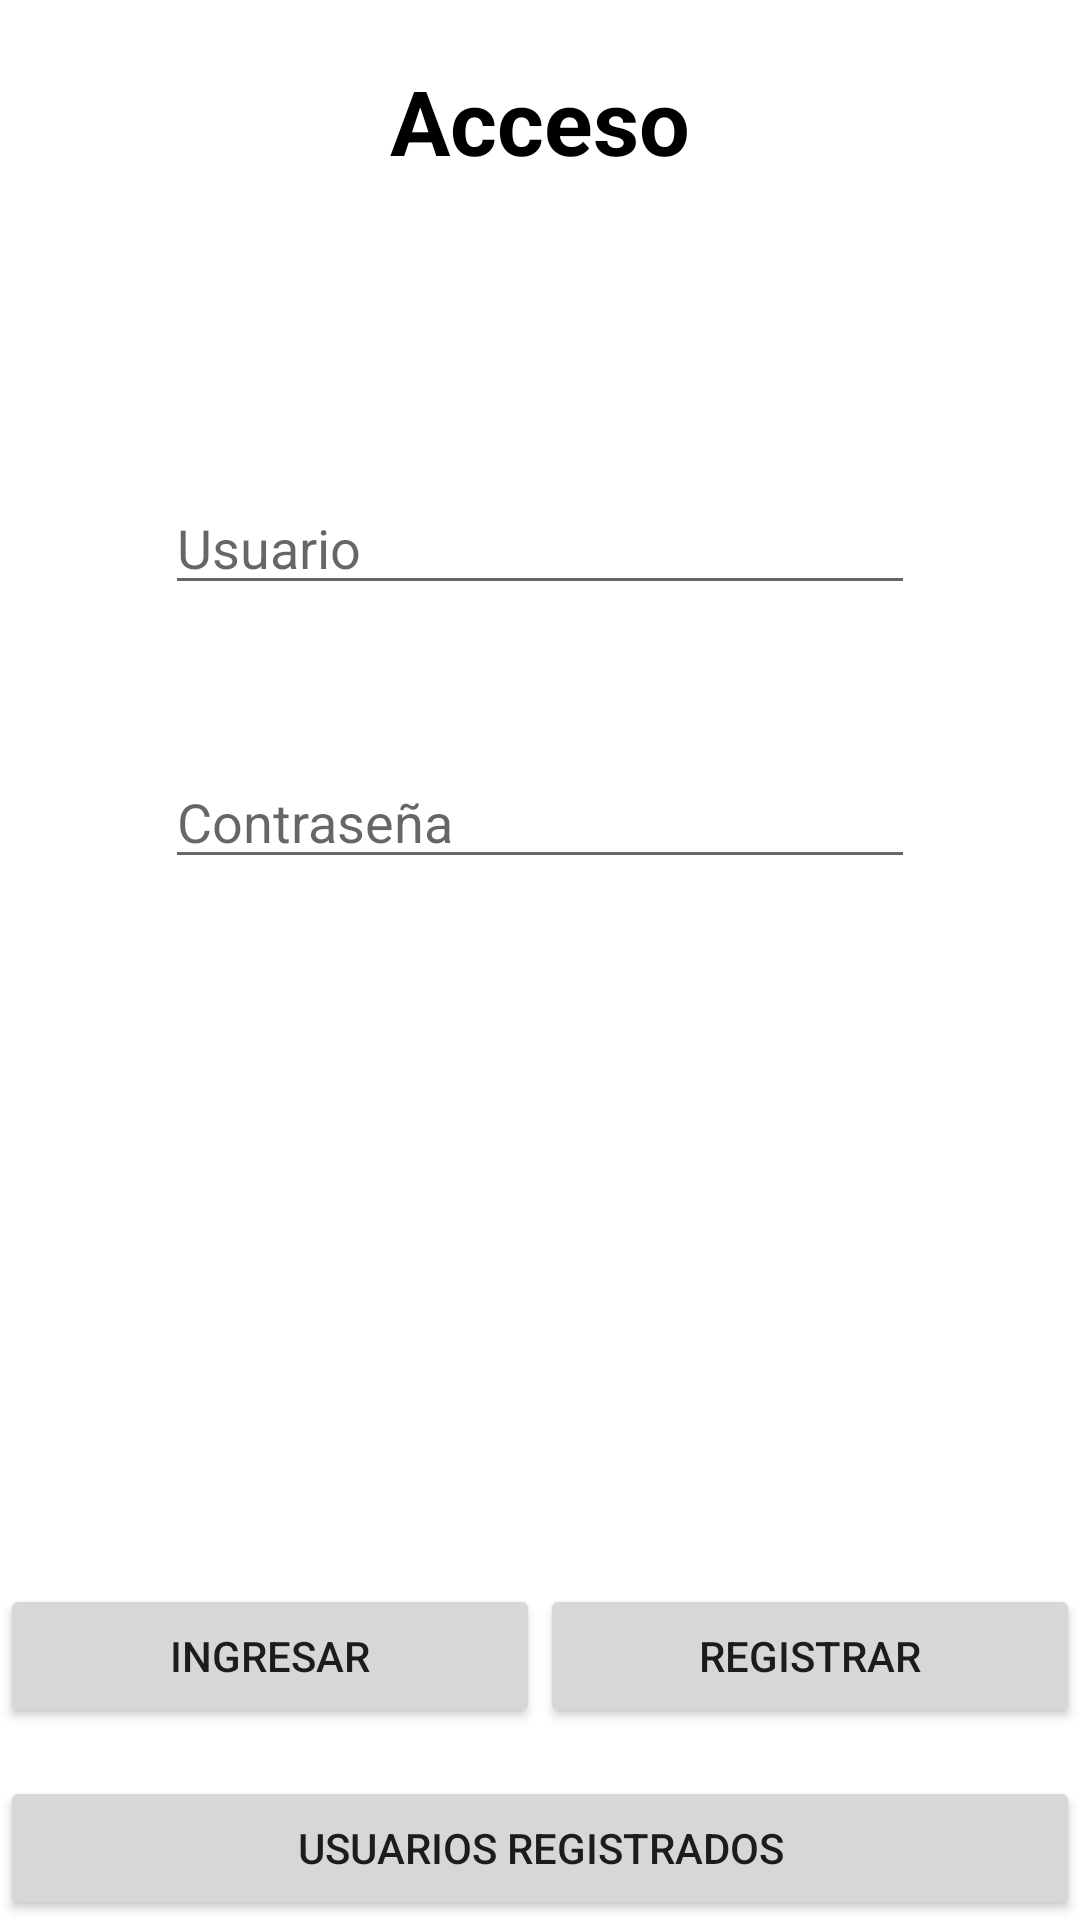

The Android layout XML behind this screen, and the referenced resources:
<!-- AndroidManifest.xml: application theme Theme.RoomApplication -->
<!-- res/layout/activity_main.xml -->
<?xml version="1.0" encoding="utf-8"?>
<androidx.constraintlayout.widget.ConstraintLayout xmlns:android="http://schemas.android.com/apk/res/android"
    xmlns:app="http://schemas.android.com/apk/res-auto"
    xmlns:tools="http://schemas.android.com/tools"
    android:layout_width="match_parent"
    android:layout_height="match_parent"
    tools:context=".login.MainActivity">

    <androidx.constraintlayout.widget.Guideline
        android:id="@+id/guideline"
        android:layout_width="wrap_content"
        android:layout_height="wrap_content"
        android:orientation="horizontal"
        app:layout_constraintGuide_begin="20dp" />

    <TextView
        android:id="@+id/login"
        android:layout_width="wrap_content"
        android:layout_height="wrap_content"
        android:text="@string/login"
        android:textColor="@color/black"
        android:textSize="30sp"
        android:textStyle="bold"
        app:layout_constraintEnd_toEndOf="parent"
        app:layout_constraintStart_toStartOf="parent"
        app:layout_constraintTop_toTopOf="@+id/guideline" />

    <EditText
        android:id="@+id/loginUser"
        android:layout_width="250dp"
        android:layout_height="wrap_content"
        android:layout_marginTop="100dp"
        android:hint="@string/user"
        android:singleLine="true"
        app:layout_constraintBottom_toTopOf="@+id/loginPassword"
        app:layout_constraintEnd_toEndOf="parent"
        app:layout_constraintStart_toStartOf="parent"
        app:layout_constraintTop_toBottomOf="@id/login" />

    <EditText
        android:id="@+id/loginPassword"
        android:layout_width="250dp"
        android:layout_height="wrap_content"
        android:layout_marginTop="50dp"
        android:hint="@string/password"
        android:inputType="textPassword"
        android:singleLine="true"
        app:layout_constraintEnd_toEndOf="parent"
        app:layout_constraintStart_toStartOf="parent"
        app:layout_constraintTop_toBottomOf="@id/loginUser" />

    <Button
        android:id="@+id/btnLogin"
        android:layout_width="0dp"
        android:layout_height="wrap_content"
        android:text="@string/getInTo"
        app:layout_constraintBottom_toTopOf="@+id/btnUsers"
        app:layout_constraintEnd_toStartOf="@id/btnRegister"
        android:layout_marginBottom="16dp"
        app:layout_constraintStart_toStartOf="parent" />

    <Button
        android:id="@+id/btnRegister"
        android:layout_width="0dp"
        android:layout_height="wrap_content"
        android:text="@string/register"
        app:layout_constraintBottom_toTopOf="@+id/btnUsers"
        app:layout_constraintEnd_toEndOf="parent"
        android:layout_marginBottom="16dp"
        app:layout_constraintStart_toEndOf="@+id/btnLogin" />

    <Button
        android:id="@+id/btnUsers"
        android:layout_width="match_parent"
        android:layout_height="wrap_content"
        app:layout_constraintBottom_toBottomOf="parent"
        android:text="@string/getUsers"/>

</androidx.constraintlayout.widget.ConstraintLayout>
<!-- resources referenced by this layout -->
<resources>
  <color name="black">#FF000000</color>
  <string name="getInTo">Ingresar</string>
  <string name="getUsers">Usuarios Registrados</string>
  <string name="login">Acceso</string>
  <string name="password">Contraseña</string>
  <string name="register">Registrar</string>
  <string name="user">Usuario</string>
  <style name="Theme.RoomApplication" parent="Theme.MaterialComponents.DayNight.DarkActionBar">
          
          <item name="colorPrimary">@color/purple_500</item>
          <item name="colorPrimaryVariant">@color/purple_700</item>
          <item name="colorOnPrimary">@color/white</item>
          
          <item name="colorSecondary">@color/teal_200</item>
          <item name="colorSecondaryVariant">@color/teal_700</item>
          <item name="colorOnSecondary">@color/black</item>
          
          <item name="android:statusBarColor">?attr/colorPrimaryVariant</item>
          
      </style>
  <color name="purple_500">#FF6200EE</color>
  <color name="purple_700">#FF3700B3</color>
  <color name="white">#FFFFFFFF</color>
  <color name="teal_200">#FF03DAC5</color>
  <color name="teal_700">#FF018786</color>
</resources>
